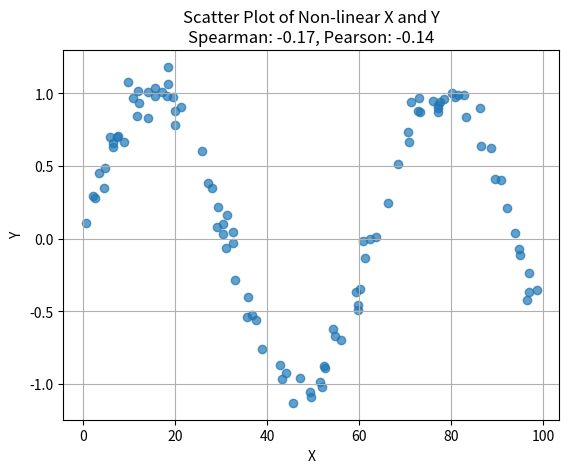

Reproduce this figure in Python.
import numpy as np
import pandas as pd
import matplotlib.pyplot as plt
from scipy.stats import spearmanr

# Generate non-linear data
np.random.seed(42)  # For reproducibility
data_size = 100
x_non_linear = np.random.uniform(0, 100, data_size)
y_non_linear = np.sin(x_non_linear / 10) + np.random.normal(0, 0.1, data_size)  # Non-linear (sinusoidal) relationship with noise

# Create a DataFrame to hold the non-linear data
non_linear_data = pd.DataFrame({'X': x_non_linear, 'Y': y_non_linear})

# Calculate Spearman and Pearson correlations for the non-linear data
spearman_corr_non_linear, p_value_spearman = spearmanr(non_linear_data['X'], non_linear_data['Y'])
pearson_corr_non_linear = non_linear_data.corr(method='pearson').loc['X', 'Y']

# Plot the non-linear data
plt.scatter(non_linear_data['X'], non_linear_data['Y'], alpha=0.7)
plt.title(f"Scatter Plot of Non-linear X and Y\nSpearman: {spearman_corr_non_linear:.2f}, Pearson: {pearson_corr_non_linear:.2f}")
plt.xlabel('X')
plt.ylabel('Y')
plt.grid(True)
plt.show()

spearman_corr_non_linear, pearson_corr_non_linear
